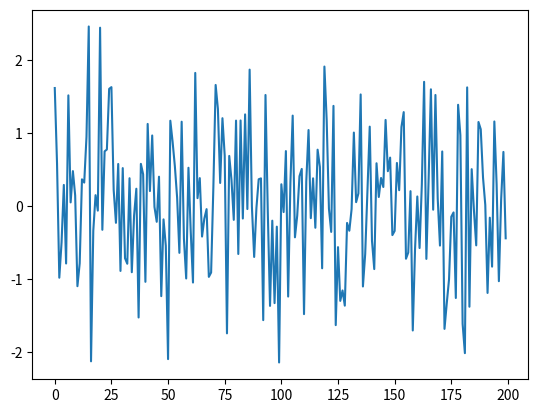

The matplotlib source for this figure:
import matplotlib.pyplot as plt
import numpy as np

ts_length = 200
e_values = [] # Emply list

for i in range(ts_length):
  e = np.random.randn()
  e_values.append(e)

plt.plot(e_values)
plt.show()
